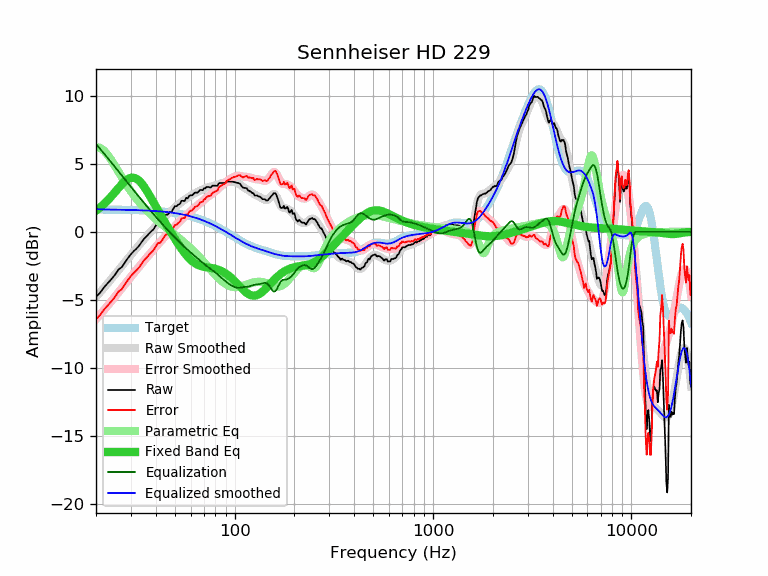

The table this chart was drawn from, first rows:
frequency, raw, error, smoothed, error_smoothed, equalization, parametric_eq, equalized_raw, equalized_smoothed, target
20, -4.78, -6.42, -4.78, -6.42, 6.46, 1.56, 1.68, 1.67, 1.64
21, -4.46, -6.10, -4.43, -6.07, 6.09, 1.79, 1.63, 1.66, 1.64
22, -4.06, -5.70, -4.09, -5.73, 5.74, 2.06, 1.68, 1.65, 1.64
23, -3.75, -5.38, -3.76, -5.39, 5.40, 2.34, 1.65, 1.64, 1.63
24, -3.45, -5.08, -3.43, -5.06, 5.07, 2.64, 1.62, 1.63, 1.63
25, -3.13, -4.76, -3.12, -4.75, 4.75, 2.94, 1.62, 1.63, 1.63
26, -2.76, -4.38, -2.81, -4.44, 4.44, 3.23, 1.68, 1.62, 1.62
27, -2.59, -4.21, -2.52, -4.14, 4.14, 3.50, 1.55, 1.62, 1.62
28, -2.24, -3.86, -2.23, -3.85, 3.85, 3.72, 1.61, 1.62, 1.62
29, -1.92, -3.53, -1.95, -3.57, 3.57, 3.89, 1.65, 1.61, 1.61
30, -1.64, -3.25, -1.69, -3.30, 3.30, 3.97, 1.66, 1.61, 1.61
31, -1.42, -3.02, -1.44, -3.04, 3.04, 3.98, 1.62, 1.60, 1.60
32, -1.23, -2.83, -1.20, -2.80, 2.80, 3.90, 1.57, 1.60, 1.60
33, -1.02, -2.61, -0.97, -2.56, 2.56, 3.75, 1.54, 1.59, 1.59
34, -0.74, -2.32, -0.75, -2.33, 2.33, 3.55, 1.59, 1.58, 1.58
35, -0.50, -2.08, -0.54, -2.11, 2.11, 3.30, 1.61, 1.58, 1.58
36, -0.33, -1.90, -0.33, -1.90, 1.90, 3.03, 1.57, 1.57, 1.57
37, -0.13, -1.69, -0.13, -1.69, 1.69, 2.74, 1.56, 1.56, 1.56
38, 0.04, -1.51, 0.06, -1.49, 1.49, 2.45, 1.53, 1.55, 1.55
39, 0.19, -1.35, 0.24, -1.30, 1.30, 2.16, 1.49, 1.54, 1.54
40, 0.44, -1.09, 0.42, -1.11, 1.11, 1.88, 1.55, 1.53, 1.53
41, 0.69, -0.83, 0.59, -0.93, 0.93, 1.60, 1.62, 1.52, 1.52
42, 0.69, -0.82, 0.75, -0.76, 0.76, 1.33, 1.45, 1.51, 1.51
43, 0.85, -0.64, 0.90, -0.59, 0.59, 1.07, 1.44, 1.49, 1.49
44, 1.08, -0.40, 1.04, -0.43, 0.43, 0.82, 1.51, 1.48, 1.48
45, 1.26, -0.20, 1.18, -0.28, 0.28, 0.58, 1.54, 1.46, 1.46
46, 1.27, -0.18, 1.31, -0.14, 0.14, 0.34, 1.41, 1.45, 1.45
47, 1.44, 0.01, 1.44, 0.01, -0.01, 0.12, 1.43, 1.43, 1.43
48, 1.46, 0.04, 1.56, 0.15, -0.15, -0.10, 1.31, 1.42, 1.42
49, 1.68, 0.28, 1.68, 0.28, -0.28, -0.31, 1.40, 1.40, 1.40
50, 1.89, 0.51, 1.79, 0.41, -0.41, -0.52, 1.48, 1.38, 1.38
51, 1.88, 0.52, 1.90, 0.54, -0.54, -0.71, 1.34, 1.36, 1.36
52, 2.00, 0.66, 2.00, 0.67, -0.67, -0.90, 1.33, 1.34, 1.34
53, 2.06, 0.74, 2.10, 0.78, -0.78, -1.08, 1.28, 1.32, 1.32
54, 2.28, 0.99, 2.19, 0.90, -0.90, -1.25, 1.38, 1.29, 1.29
55, 2.28, 1.01, 2.28, 1.01, -1.01, -1.41, 1.27, 1.27, 1.27
56, 2.26, 1.01, 2.36, 1.12, -1.12, -1.56, 1.14, 1.25, 1.25
57, 2.50, 1.28, 2.44, 1.22, -1.22, -1.70, 1.28, 1.22, 1.22
58, 2.46, 1.27, 2.52, 1.32, -1.32, -1.83, 1.14, 1.19, 1.19
59, 2.64, 1.47, 2.59, 1.42, -1.42, -1.95, 1.22, 1.17, 1.17
60, 2.69, 1.55, 2.66, 1.52, -1.52, -2.06, 1.17, 1.14, 1.14
61, 2.68, 1.57, 2.72, 1.61, -1.61, -2.15, 1.07, 1.11, 1.11
62, 2.78, 1.70, 2.78, 1.70, -1.70, -2.23, 1.08, 1.08, 1.08
63, 2.88, 1.83, 2.83, 1.78, -1.78, -2.31, 1.10, 1.05, 1.05
64, 2.88, 1.86, 2.89, 1.87, -1.87, -2.37, 1.01, 1.02, 1.02
65, 2.88, 1.89, 2.94, 1.95, -1.95, -2.42, 0.93, 0.99, 0.99
66, 2.98, 2.03, 2.99, 2.03, -2.03, -2.46, 0.95, 0.95, 0.95
67, 3.08, 2.16, 3.03, 2.11, -2.11, -2.50, 0.97, 0.92, 0.92
68, 3.08, 2.20, 3.08, 2.20, -2.20, -2.53, 0.88, 0.88, 0.88
69, 3.06, 2.21, 3.12, 2.28, -2.28, -2.55, 0.78, 0.85, 0.85
70, 3.19, 2.38, 3.17, 2.35, -2.35, -2.57, 0.84, 0.81, 0.81
71, 3.19, 2.41, 3.20, 2.43, -2.43, -2.59, 0.76, 0.78, 0.78
72, 3.29, 2.55, 3.24, 2.50, -2.50, -2.60, 0.79, 0.74, 0.74
73, 3.30, 2.60, 3.27, 2.56, -2.56, -2.61, 0.74, 0.70, 0.70
74, 3.29, 2.63, 3.29, 2.63, -2.63, -2.63, 0.66, 0.66, 0.66
75, 3.27, 2.65, 3.31, 2.68, -2.68, -2.64, 0.59, 0.62, 0.62
76, 3.27, 2.68, 3.33, 2.74, -2.74, -2.65, 0.53, 0.59, 0.59
77, 3.39, 2.84, 3.34, 2.80, -2.80, -2.66, 0.59, 0.55, 0.55
78, 3.39, 2.88, 3.36, 2.86, -2.86, -2.68, 0.53, 0.51, 0.51
79, 3.39, 2.92, 3.38, 2.92, -2.92, -2.70, 0.47, 0.47, 0.47
... 553 more rows
